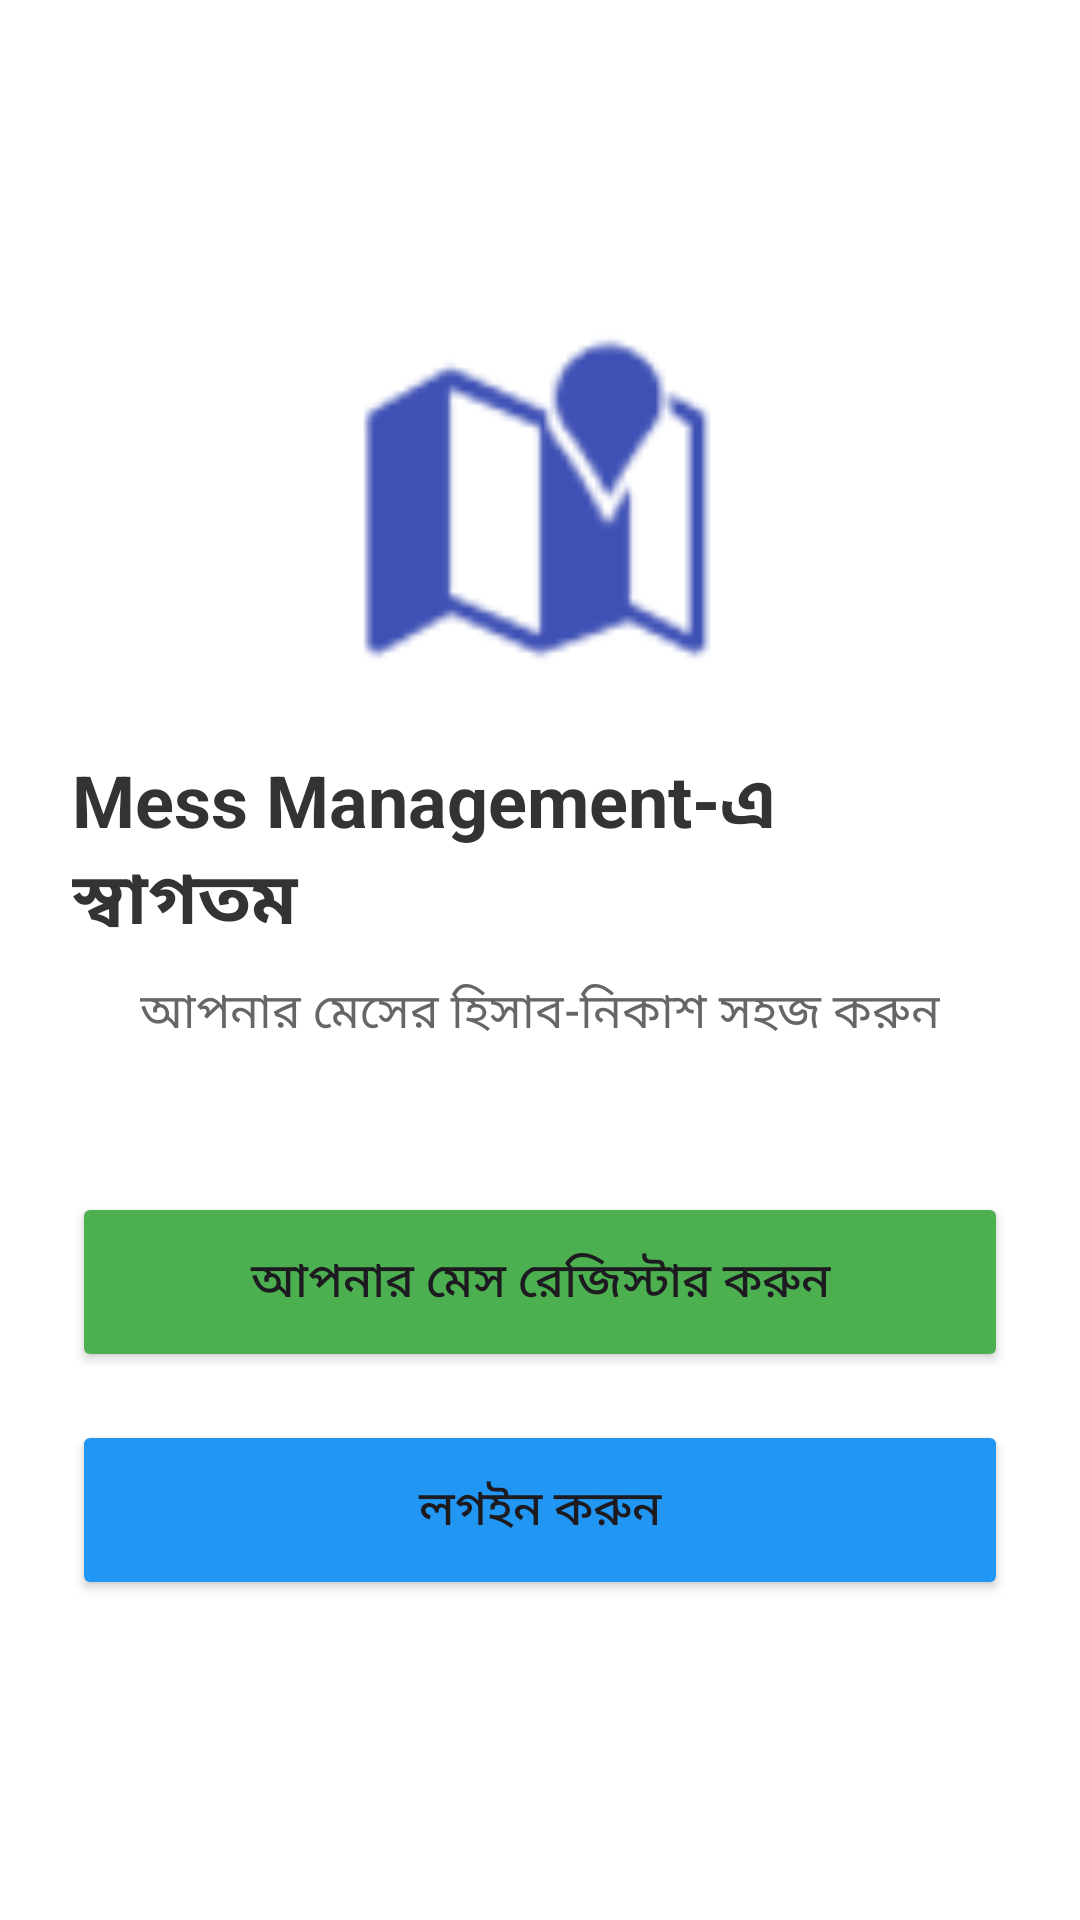

The Android layout XML behind this screen, and the referenced resources:
<!-- AndroidManifest.xml: application theme Theme.MessManagement -->
<!-- res/layout/activity_welcome.xml -->
<?xml version="1.0" encoding="utf-8"?>
<LinearLayout xmlns:android="http://schemas.android.com/apk/res/android"
    xmlns:app="http://schemas.android.com/apk/res-auto"
    xmlns:tools="http://schemas.android.com/tools"
    android:layout_width="match_parent"
    android:layout_height="match_parent"
    android:background="#FFFFFF"
    android:gravity="center"
    android:orientation="vertical"
    android:padding="24dp"
    tools:context=".WelcomeActivity">

    <ImageView
        android:layout_width="120dp"
        android:layout_height="120dp"
        android:src="@android:drawable/ic_dialog_map"
        app:tint="#3F51B5" />

    <TextView
        android:layout_width="wrap_content"
        android:layout_height="wrap_content"
        android:layout_marginTop="24dp"
        android:text="Mess Management-এ স্বাগতম"
        android:textColor="#333333"
        android:textSize="24sp"
        android:textStyle="bold" />

    <TextView
        android:layout_width="wrap_content"
        android:layout_height="wrap_content"
        android:layout_marginTop="8dp"
        android:layout_marginBottom="48dp"
        android:gravity="center"
        android:text="আপনার মেসের হিসাব-নিকাশ সহজ করুন"
        android:textColor="#666666"
        android:textSize="16sp" />

    <Button
        android:id="@+id/registerMessButton"
        android:layout_width="match_parent"
        android:layout_height="60dp"
        android:backgroundTint="#4CAF50"
        android:text="আপনার মেস রেজিস্টার করুন"
        android:textSize="16sp"
        app:cornerRadius="8dp" />

    <Button
        android:id="@+id/loginButton"
        android:layout_width="match_parent"
        android:layout_height="60dp"
        android:layout_marginTop="16dp"
        android:backgroundTint="#2196F3"
        android:text="লগইন করুন"
        android:textSize="16sp"
        app:cornerRadius="8dp" />

</LinearLayout>
<!-- resources referenced by this layout -->
<resources>
  <style name="Theme.MessManagement" parent="Base.Theme.MessManagement" />
  <style name="Base.Theme.MessManagement" parent="Theme.Material3.DayNight.NoActionBar">
          <item name="colorPrimary">@color/primary</item>
          <item name="colorOnPrimary">@color/onPrimary</item>
          <item name="colorPrimaryContainer">@color/primaryContainer</item>
          <item name="colorOnPrimaryContainer">@color/onPrimaryContainer</item>
          <item name="colorSecondary">@color/secondary</item>
          <item name="colorOnSecondary">@color/onSecondary</item>
          <item name="colorSecondaryContainer">@color/secondaryContainer</item>
          <item name="colorOnSecondaryContainer">@color/onSecondaryContainer</item>
          <item name="colorTertiary">@color/tertiary</item>
          <item name="colorOnTertiary">@color/onTertiary</item>
          <item name="colorTertiaryContainer">@color/tertiaryContainer</item>
          <item name="colorOnTertiaryContainer">@color/onTertiaryContainer</item>
          <item name="colorError">@color/error</item>
          <item name="colorOnError">@color/onError</item>
          <item name="colorErrorContainer">@color/errorContainer</item>
          <item name="colorOnErrorContainer">@color/onErrorContainer</item>
          <item name="android:colorBackground">@color/background</item>
          <item name="colorOnBackground">@color/onBackground</item>
          <item name="colorSurface">@color/surface</item>
          <item name="colorOnSurface">@color/onSurface</item>
      </style>
  <color name="primary">#6750A4</color>
  <color name="onPrimary">#FFFFFF</color>
  <color name="primaryContainer">#EADDFF</color>
  <color name="onPrimaryContainer">#21005D</color>
  <color name="secondary">#625B71</color>
  <color name="onSecondary">#FFFFFF</color>
  <color name="secondaryContainer">#E8DEF8</color>
  <color name="onSecondaryContainer">#1D192B</color>
  <color name="tertiary">#7D5260</color>
  <color name="onTertiary">#FFFFFF</color>
  <color name="tertiaryContainer">#FFD8E4</color>
  <color name="onTertiaryContainer">#31111D</color>
  <color name="error">#B3261E</color>
  <color name="onError">#FFFFFF</color>
  <color name="errorContainer">#F9DEDC</color>
  <color name="onErrorContainer">#410E0B</color>
  <color name="background">#FFFBFE</color>
  <color name="onBackground">#1C1B1F</color>
  <color name="surface">#FFFBFE</color>
  <color name="onSurface">#1C1B1F</color>
</resources>
